Image classification data set "WHOI40" (Malga-Vision/Anomaly-detection-in-feature-space-for-detecting-changes-in-phytoplankton-populations on GitHub). Class labels (40): Amphidinium species, Asterionellopsis, Ceratium, Chaetoceros didymus flagellate, Chrysochromulina, Corethron, Coscinodiscus, Cylindrotheca, Dactyliosolen fragment Cerataul, Dactyliosolen, Delphineis, Dychtiocya, dynobrion, Emiliania huxleyi, Ephemera, Eucampia, Euglena, Guinardia striata, Gyrodinium, Heterocapsa triquetra, Katodinium or Torodinium, Laboea strobila, Mesodinium species, Paralia, Phaeocystis, Pleurosigma, Prorocentrum, Proterythropsis species, Pseudochattonella farcimen, Pyramimonas longicauda, Rhizosolenia, Skeletonema, Strombidium morphotype 1, Thalassionema, Thalassiosira dirty, Tintinnid, dino30, flagellate species 3, kite flagellates, pennate morphotype 1.

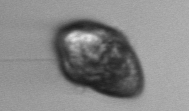
Label: Gyrodinium

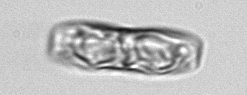
Label: pennate morphotype 1

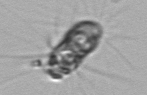
Label: Corethron

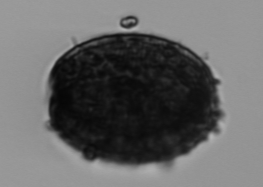
Label: Coscinodiscus

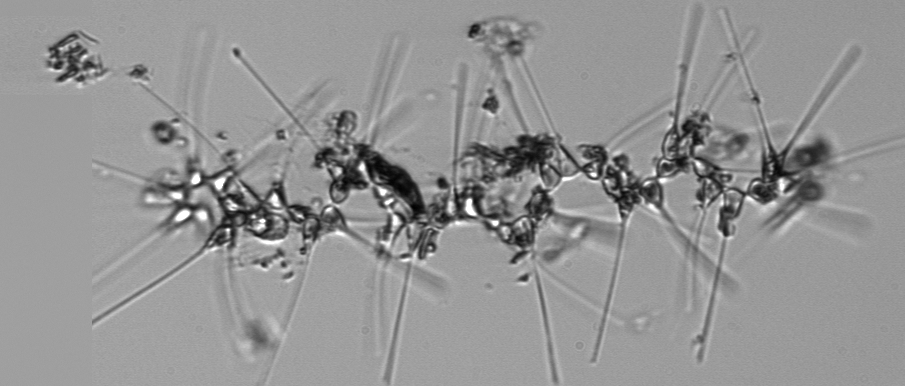
Label: Asterionellopsis

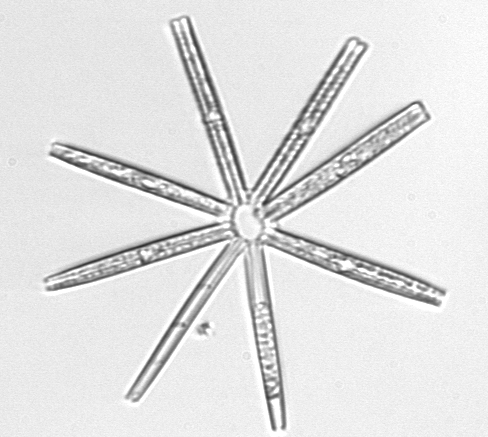
Label: Thalassionema
